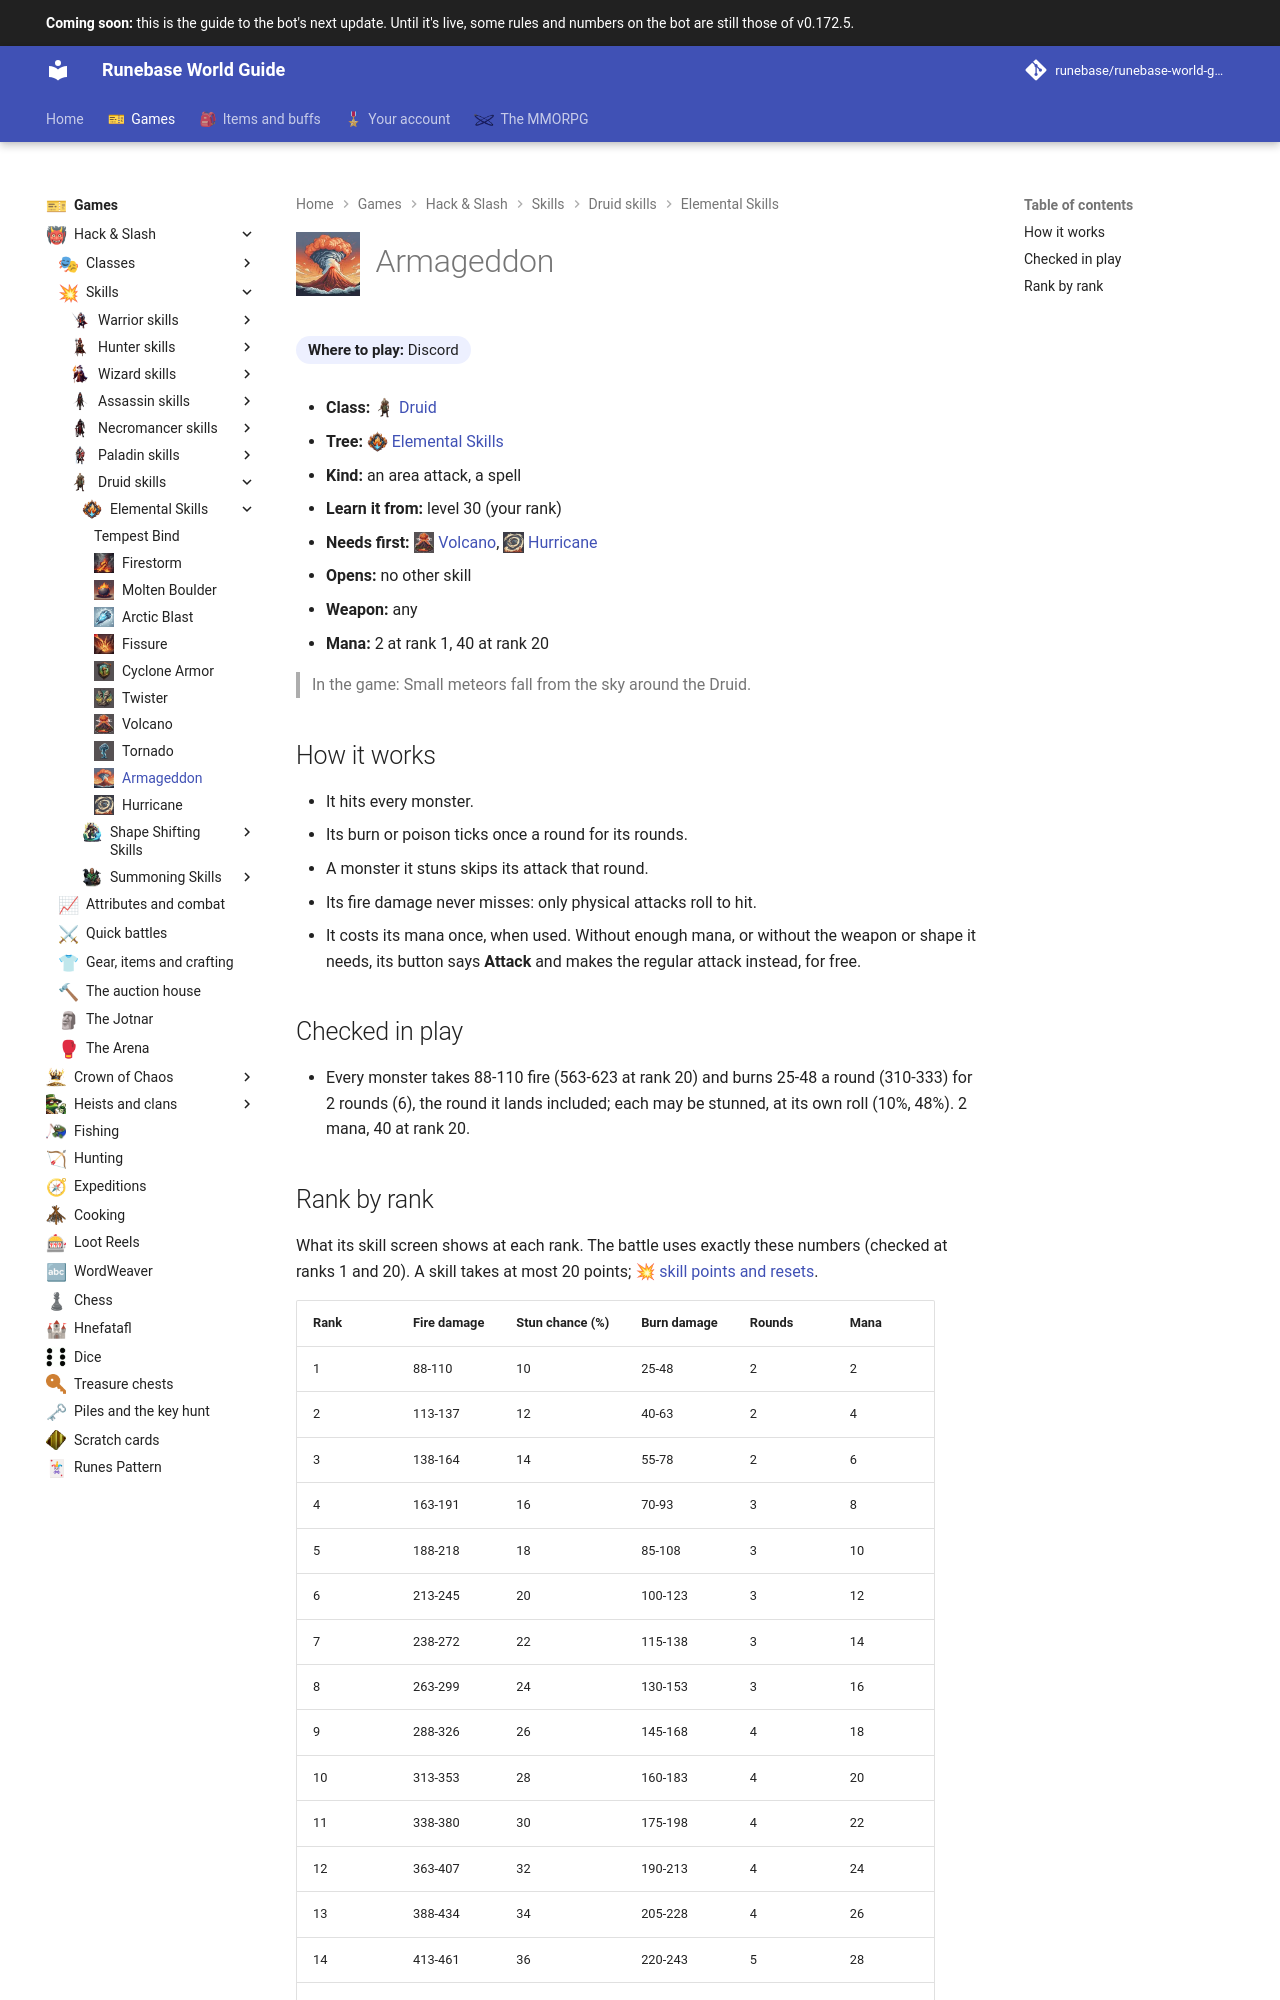

repository: Runebase/runebase-world-guide · page: next/games/hack-and-slash/skills/druid/elemental-skills/armageddon/index.html · generator: mkdocs

---
title: "Armageddon"
icon: guide/nav
nav_icon: "assets/icons/skill/druid/armageddon.webp"
---

# ![Armageddon](../../../../../assets/icons/skill/druid/armageddon.webp){ .gi .gi-title width="64" height="64" loading="lazy" } Armageddon

**Where to play:** Discord
{ .where-to-play }

- **Class:** <span class="gi-m">![](../../../../../assets/icons/class/druid.webp){ .gi .gi-mention width="20" height="20" loading="lazy" }&nbsp;[Druid](../../../classes/druid.md)</span>
- **Tree:** <span class="gi-m">![](../../../../../assets/icons/skill-tree/elemental-skills.webp){ .gi .gi-mention width="20" height="20" loading="lazy" }&nbsp;[Elemental Skills](index.md)</span>
- **Kind:** an area attack, a spell
- **Learn it from:** level 30 (your rank)
- **Needs first:** <span class="gi-m">![](../../../../../assets/icons/skill/druid/volcano.webp){ .gi .gi-mention width="20" height="20" loading="lazy" }&nbsp;[Volcano](volcano.md)</span>, <span class="gi-m">![](../../../../../assets/icons/skill/druid/hurricane.webp){ .gi .gi-mention width="20" height="20" loading="lazy" }&nbsp;[Hurricane](hurricane.md)</span>
- **Opens:** no other skill
- **Weapon:** any
- **Mana:** 2 at rank 1, 40 at rank 20

> In the game: Small meteors fall from the sky around the Druid.

## How it works

- It hits every monster.
- Its burn or poison ticks once a round for its rounds.
- A monster it stuns skips its attack that round.
- Its fire damage never misses: only physical attacks roll to hit.
- It costs its mana once, when used. Without enough mana, or without the weapon or shape it needs, its button says **Attack** and makes the regular attack instead, for free.

## Checked in play

- Every monster takes 88-110 fire (563-623 at rank 20) and burns 25-48 a round (310-333) for 2 rounds (6), the round it lands included; each may be stunned, at its own roll (10%, 48%). 2 mana, 40 at rank 20.
